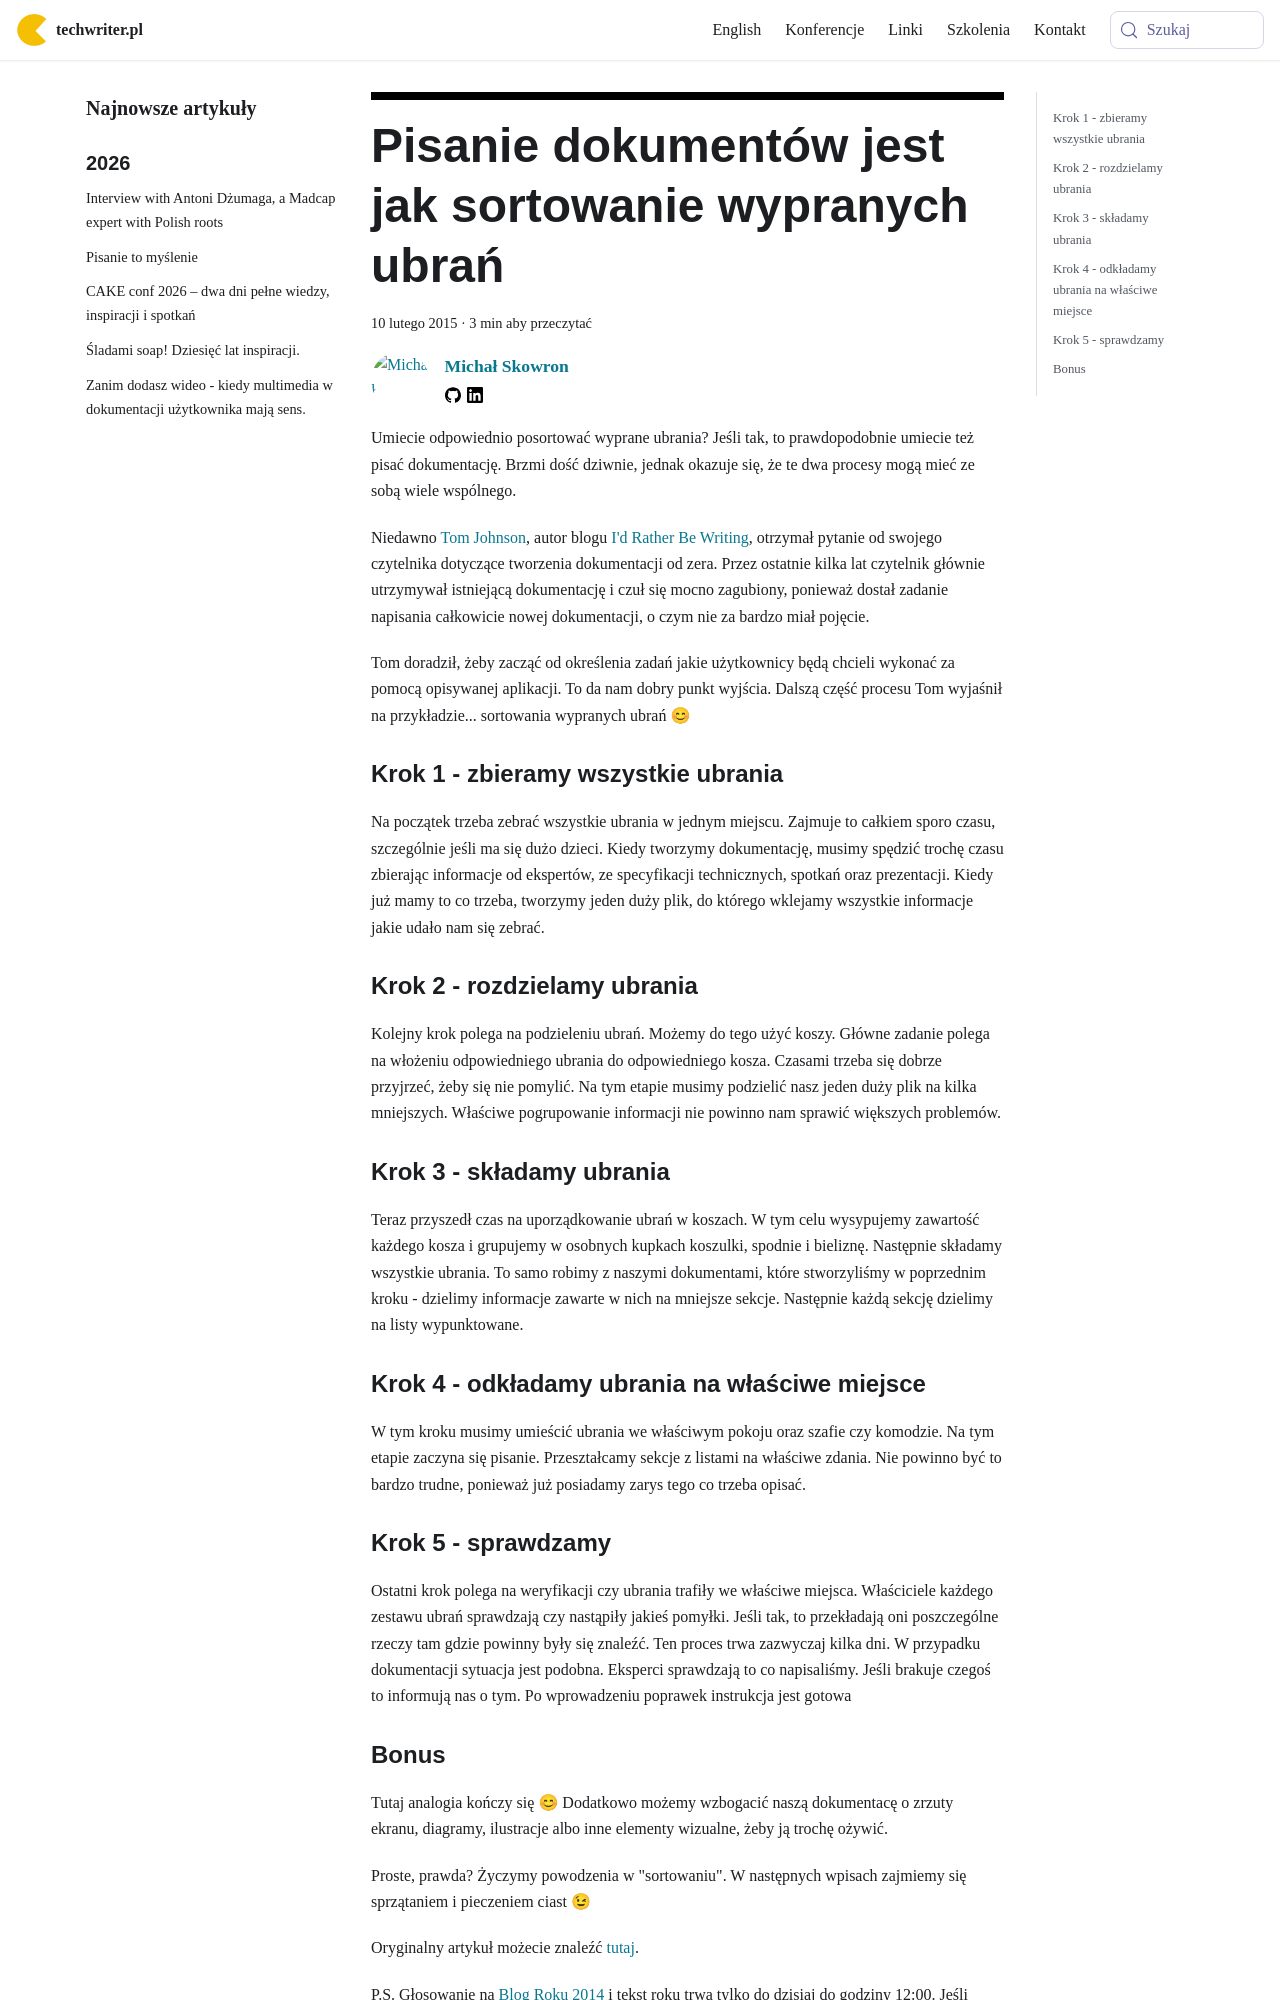

repository: techwriter-pl/techwriter-pl.github.io · page: pisanie-dokumentow-jest-jak-sortowanie-wypranych-ubran/index.html · generator: docusaurus

---
title: 'Pisanie dokumentów jest jak sortowanie wypranych ubrań'
authors: mojk
date: '2015-02-10'
tags:
  - 'dobre-praktyki'
  - 'warsztat'
  - 'instrukcje'
  - 'pomoc-użytkownika'
  - 'pomoc-użytkownika'
coverImage: 'laundry.jpg'
---

Umiecie odpowiednio posortować wyprane ubrania? Jeśli tak, to prawdopodobnie
umiecie też pisać dokumentację. Brzmi dość dziwnie, jednak okazuje się, że te
dwa procesy mogą mieć ze sobą wiele wspólnego.

<!--truncate-->

Niedawno [Tom Johnson](http://idratherbewriting.com/aboutme/), autor blogu
[I'd Rather Be Writing](http://idratherbewriting.com/), otrzymał pytanie od
swojego czytelnika dotyczące tworzenia dokumentacji od zera. Przez ostatnie
kilka lat czytelnik głównie utrzymywał istniejącą dokumentację i czuł się mocno
zagubiony, ponieważ dostał zadanie napisania całkowicie nowej dokumentacji, o
czym nie za bardzo miał pojęcie.

Tom doradził, żeby zacząć od określenia zadań jakie użytkownicy będą chcieli
wykonać za pomocą opisywanej aplikacji. To da nam dobry punkt wyjścia. Dalszą
część procesu Tom wyjaśnił na przykładzie... sortowania wypranych ubrań 😊

### Krok 1 - zbieramy wszystkie ubrania

Na początek trzeba zebrać wszystkie ubrania w jednym miejscu. Zajmuje to całkiem
sporo czasu, szczególnie jeśli ma się dużo dzieci. Kiedy tworzymy dokumentację,
musimy spędzić trochę czasu zbierając informacje od ekspertów, ze specyfikacji
technicznych, spotkań oraz prezentacji. Kiedy już mamy to co trzeba, tworzymy
jeden duży plik, do którego wklejamy wszystkie informacje jakie udało nam się
zebrać.

### Krok 2 - rozdzielamy ubrania

Kolejny krok polega na podzieleniu ubrań. Możemy do tego użyć koszy. Główne
zadanie polega na włożeniu odpowiedniego ubrania do odpowiedniego kosza. Czasami
trzeba się dobrze przyjrzeć, żeby się nie pomylić. Na tym etapie musimy
podzielić nasz jeden duży plik na kilka mniejszych. Właściwe pogrupowanie
informacji nie powinno nam sprawić większych problemów.

### Krok 3 - składamy ubrania

Teraz przyszedł czas na uporządkowanie ubrań w koszach. W tym celu wysypujemy
zawartość każdego kosza i grupujemy w osobnych kupkach koszulki, spodnie i
bieliznę. Następnie składamy wszystkie ubrania. To samo robimy z naszymi
dokumentami, które stworzyliśmy w poprzednim kroku - dzielimy informacje zawarte
w nich na mniejsze sekcje. Następnie każdą sekcję dzielimy na listy
wypunktowane.

### Krok 4 - odkładamy ubrania na właściwe miejsce

W tym kroku musimy umieścić ubrania we właściwym pokoju oraz szafie czy
komodzie. Na tym etapie zaczyna się pisanie. Przeształcamy sekcje z listami na
właściwe zdania. Nie powinno być to bardzo trudne, ponieważ już posiadamy zarys
tego co trzeba opisać.

### Krok 5 - sprawdzamy

Ostatni krok polega na weryfikacji czy ubrania trafiły we właściwe miejsca.
Właściciele każdego zestawu ubrań sprawdzają czy nastąpiły jakieś pomyłki. Jeśli
tak, to przekładają oni poszczególne rzeczy tam gdzie powinny były się znaleźć.
Ten proces trwa zazwyczaj kilka dni. W przypadku dokumentacji sytuacja jest
podobna. Eksperci sprawdzają to co napisaliśmy. Jeśli brakuje czegoś to
informują nas o tym. Po wprowadzeniu poprawek instrukcja jest gotowa
